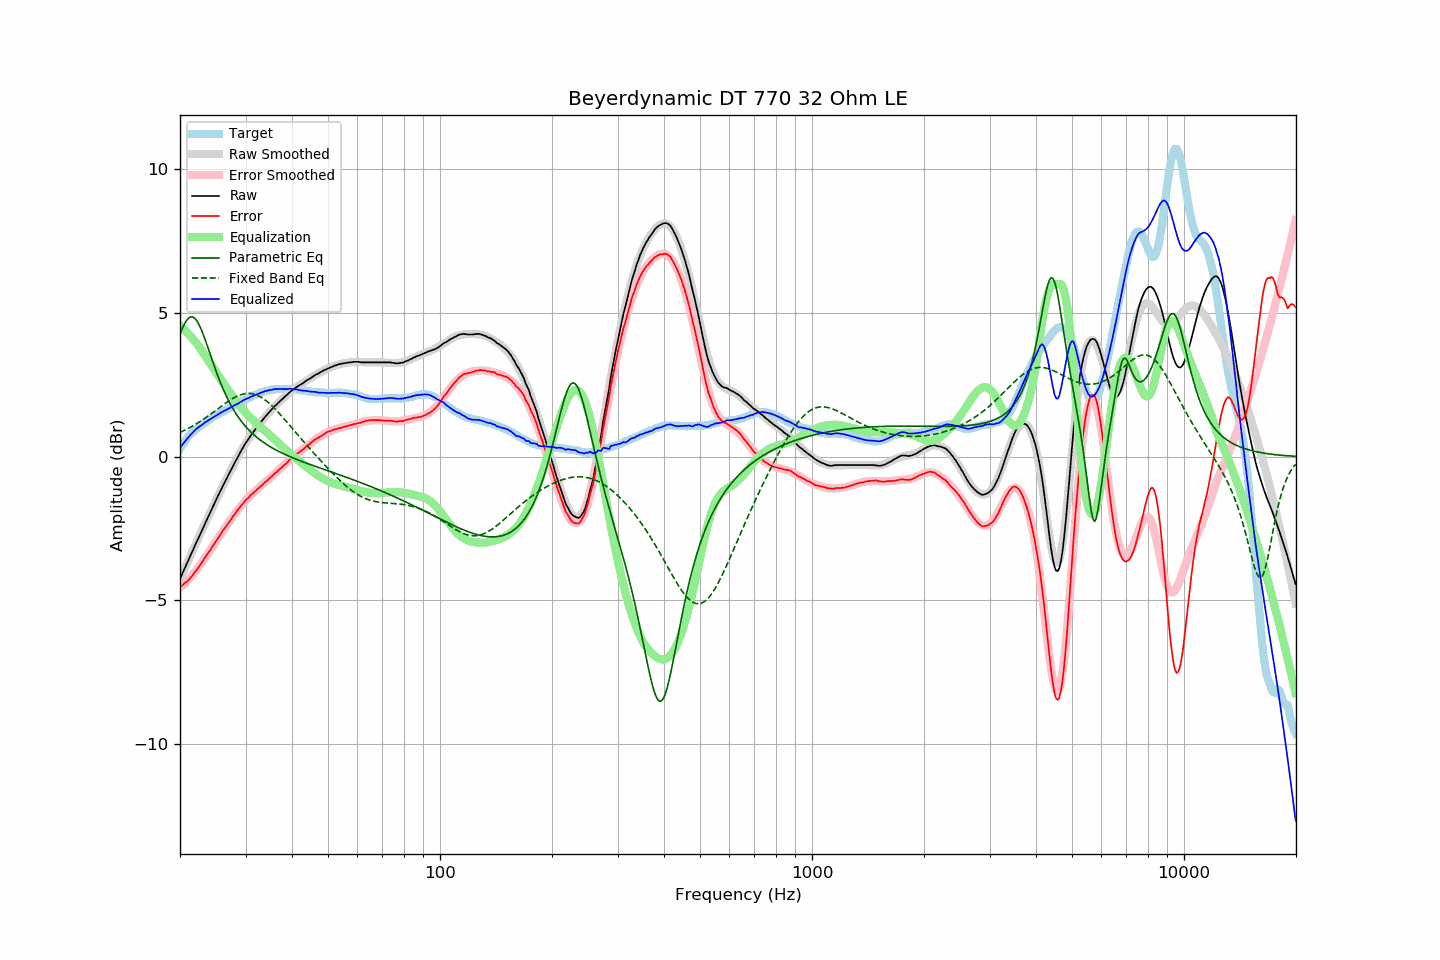

Values plotted in this chart, from the file beside it:
frequency, raw, error, smoothed, error_smoothed, equalization, parametric_eq, fixed_band_eq, equalized_raw, equalized_smoothed, target
20.00, -4.25, -4.53, -4.25, -4.56, 4.56, 4.26, 0.84, 0.30, 0.30, 0.28
20.20, -4.13, -4.50, -4.13, -4.51, 4.51, 4.40, 0.87, 0.38, 0.38, 0.37
20.40, -4.00, -4.45, -4.00, -4.46, 4.46, 4.53, 0.89, 0.45, 0.45, 0.45
20.61, -3.88, -4.40, -3.88, -4.40, 4.40, 4.64, 0.92, 0.52, 0.52, 0.51
20.81, -3.75, -4.36, -3.75, -4.35, 4.35, 4.73, 0.95, 0.60, 0.59, 0.61
21.02, -3.63, -4.32, -3.63, -4.29, 4.29, 4.80, 0.98, 0.66, 0.66, 0.69
21.23, -3.50, -4.25, -3.51, -4.23, 4.23, 4.85, 1.01, 0.73, 0.72, 0.75
21.44, -3.38, -4.19, -3.38, -4.17, 4.17, 4.86, 1.04, 0.78, 0.78, 0.81
21.66, -3.26, -4.12, -3.26, -4.10, 4.10, 4.86, 1.07, 0.84, 0.84, 0.85
21.87, -3.13, -4.04, -3.14, -4.03, 4.03, 4.82, 1.10, 0.90, 0.90, 0.91
22.09, -3.01, -3.97, -3.01, -3.96, 3.96, 4.76, 1.14, 0.95, 0.95, 0.95
22.31, -2.89, -3.90, -2.89, -3.89, 3.89, 4.68, 1.17, 1.00, 1.00, 1.00
22.54, -2.77, -3.82, -2.77, -3.81, 3.81, 4.58, 1.21, 1.04, 1.04, 1.04
22.76, -2.65, -3.73, -2.65, -3.73, 3.73, 4.45, 1.24, 1.08, 1.09, 1.08
22.99, -2.53, -3.65, -2.53, -3.65, 3.65, 4.32, 1.28, 1.12, 1.13, 1.11
23.22, -2.40, -3.56, -2.40, -3.57, 3.57, 4.17, 1.32, 1.17, 1.16, 1.15
23.45, -2.28, -3.47, -2.28, -3.48, 3.48, 4.01, 1.35, 1.20, 1.20, 1.19
23.69, -2.16, -3.40, -2.16, -3.40, 3.40, 3.85, 1.39, 1.24, 1.24, 1.23
23.92, -2.04, -3.31, -2.04, -3.32, 3.32, 3.69, 1.43, 1.27, 1.27, 1.27
24.16, -1.92, -3.24, -1.92, -3.23, 3.23, 3.52, 1.47, 1.31, 1.31, 1.32
24.40, -1.80, -3.15, -1.80, -3.15, 3.15, 3.36, 1.52, 1.34, 1.34, 1.35
24.65, -1.68, -3.06, -1.68, -3.06, 3.06, 3.20, 1.56, 1.38, 1.38, 1.38
24.89, -1.56, -2.97, -1.56, -2.98, 2.98, 3.04, 1.60, 1.42, 1.41, 1.41
25.14, -1.44, -2.89, -1.45, -2.89, 2.89, 2.89, 1.64, 1.45, 1.45, 1.45
25.39, -1.33, -2.81, -1.33, -2.81, 2.81, 2.74, 1.68, 1.48, 1.48, 1.48
25.65, -1.21, -2.73, -1.21, -2.73, 2.73, 2.60, 1.72, 1.51, 1.51, 1.52
25.91, -1.09, -2.63, -1.10, -2.64, 2.64, 2.46, 1.77, 1.55, 1.54, 1.54
26.16, -0.98, -2.55, -0.98, -2.56, 2.56, 2.33, 1.81, 1.58, 1.58, 1.57
26.43, -0.87, -2.48, -0.87, -2.48, 2.48, 2.20, 1.85, 1.60, 1.61, 1.61
26.69, -0.76, -2.40, -0.76, -2.40, 2.40, 2.08, 1.89, 1.63, 1.64, 1.64
26.96, -0.65, -2.32, -0.65, -2.31, 2.31, 1.97, 1.92, 1.66, 1.67, 1.66
27.23, -0.54, -2.25, -0.54, -2.24, 2.24, 1.86, 1.96, 1.69, 1.70, 1.70
27.50, -0.43, -2.17, -0.43, -2.16, 2.16, 1.76, 2.00, 1.72, 1.73, 1.73
27.77, -0.32, -2.07, -0.32, -2.08, 2.08, 1.66, 2.03, 1.76, 1.76, 1.75
28.05, -0.21, -2.00, -0.21, -2.00, 2.00, 1.57, 2.06, 1.79, 1.79, 1.79
28.33, -0.11, -1.92, -0.11, -1.93, 1.93, 1.48, 2.09, 1.82, 1.82, 1.81
28.62, -0.01, -1.85, -0.00, -1.85, 1.85, 1.40, 2.12, 1.84, 1.85, 1.84
28.90, 0.10, -1.78, 0.10, -1.78, 1.78, 1.32, 2.14, 1.88, 1.88, 1.88
29.19, 0.20, -1.70, 0.20, -1.71, 1.71, 1.24, 2.16, 1.91, 1.91, 1.90
29.48, 0.30, -1.65, 0.29, -1.65, 1.65, 1.17, 2.17, 1.94, 1.94, 1.95
29.78, 0.40, -1.57, 0.38, -1.58, 1.58, 1.10, 2.19, 1.98, 1.97, 1.97
30.08, 0.49, -1.51, 0.48, -1.52, 1.52, 1.04, 2.20, 2.00, 1.99, 2.00
30.38, 0.57, -1.46, 0.56, -1.46, 1.46, 0.98, 2.20, 2.03, 2.02, 2.02
30.68, 0.65, -1.41, 0.65, -1.40, 1.40, 0.92, 2.20, 2.05, 2.05, 2.05
30.99, 0.74, -1.34, 0.73, -1.35, 1.35, 0.86, 2.20, 2.08, 2.08, 2.07
31.30, 0.81, -1.29, 0.81, -1.29, 1.29, 0.81, 2.19, 2.10, 2.10, 2.10
31.61, 0.89, -1.24, 0.89, -1.24, 1.24, 0.76, 2.18, 2.13, 2.13, 2.13
31.93, 0.96, -1.19, 0.96, -1.19, 1.19, 0.71, 2.16, 2.15, 2.15, 2.15
32.24, 1.03, -1.14, 1.04, -1.14, 1.14, 0.66, 2.14, 2.17, 2.18, 2.17
32.57, 1.11, -1.09, 1.11, -1.09, 1.09, 0.62, 2.11, 2.20, 2.20, 2.20
32.89, 1.18, -1.05, 1.18, -1.04, 1.04, 0.57, 2.08, 2.22, 2.22, 2.22
33.22, 1.25, -1.00, 1.25, -0.99, 0.99, 0.53, 2.05, 2.24, 2.24, 2.24
33.55, 1.32, -0.94, 1.32, -0.94, 0.94, 0.49, 2.01, 2.26, 2.26, 2.26
33.89, 1.39, -0.88, 1.38, -0.89, 0.89, 0.45, 1.97, 2.28, 2.27, 2.27
34.23, 1.45, -0.85, 1.45, -0.84, 0.84, 0.42, 1.93, 2.29, 2.29, 2.30
34.57, 1.52, -0.79, 1.51, -0.79, 0.79, 0.38, 1.88, 2.31, 2.30, 2.31
34.92, 1.58, -0.74, 1.58, -0.74, 0.74, 0.35, 1.83, 2.32, 2.32, 2.31
35.27, 1.64, -0.70, 1.64, -0.69, 0.69, 0.31, 1.78, 2.33, 2.33, 2.33
35.62, 1.70, -0.63, 1.70, -0.64, 0.64, 0.28, 1.72, 2.34, 2.34, 2.33
35.97, 1.76, -0.58, 1.75, -0.59, 0.59, 0.25, 1.67, 2.35, 2.34, 2.34
... 635 more rows
